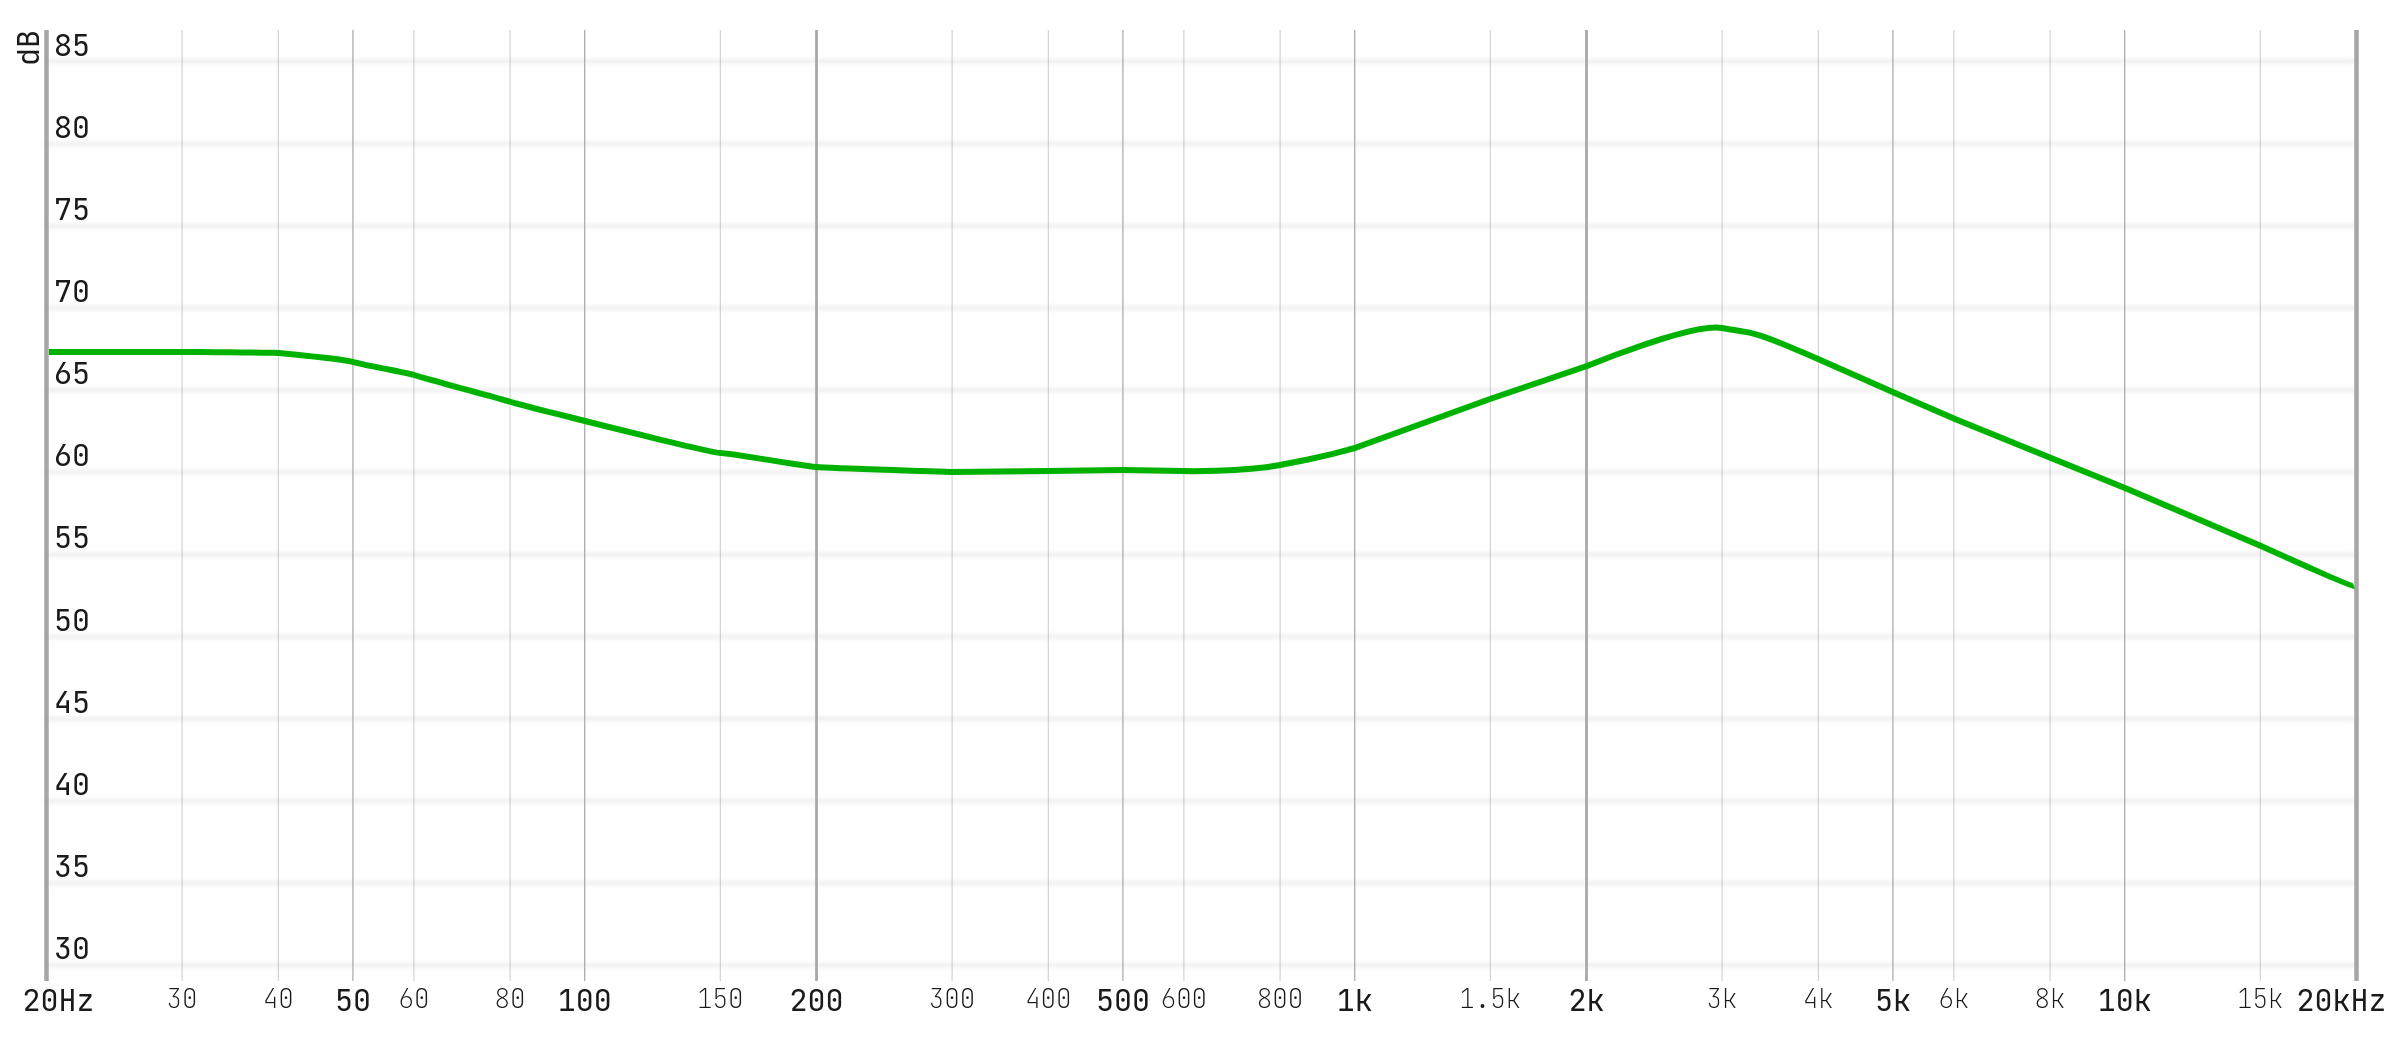

The table this chart was drawn from, first rows:
20.37411, 67.44157
21.06, 67.44
21.76, 67.44
22.49, 67.44
23.24, 67.44
24.02, 67.44
24.83, 67.44
25.66, 67.44
26.52, 67.44
27.41, 67.44
28.33, 67.44
29.27, 67.44
30.25, 67.44
31.27, 67.44
32.32, 67.44
33.4, 67.44
34.52, 67.44
35.67, 67.41
36.87, 67.41
38.1, 67.38
39.38, 67.38
40.7, 67.34
42.06, 67.28
43.47, 67.2
44.93, 67.14
46.43, 67.05
47.99, 66.97
49.59, 66.85
51.25, 66.7
52.97, 66.56
54.75, 66.42
56.58, 66.29
58.48, 66.15
60.43, 65.97
62.46, 65.78
64.55, 65.6
66.71, 65.41
68.95, 65.23
71.26, 65.04
73.64, 64.86
76.11, 64.68
78.66, 64.49
81.29, 64.3
84.02, 64.13
86.83, 63.94
89.74, 63.78
92.75, 63.62
95.85, 63.44
99.06, 63.27
102.4, 63.11
105.8, 62.94
109.4, 62.77
113, 62.61
116.8, 62.44
120.7, 62.27
124.8, 62.11
128.9, 61.95
133.3, 61.79
137.7, 61.63
142.3, 61.48
147.1, 61.34
... 149 more rows
